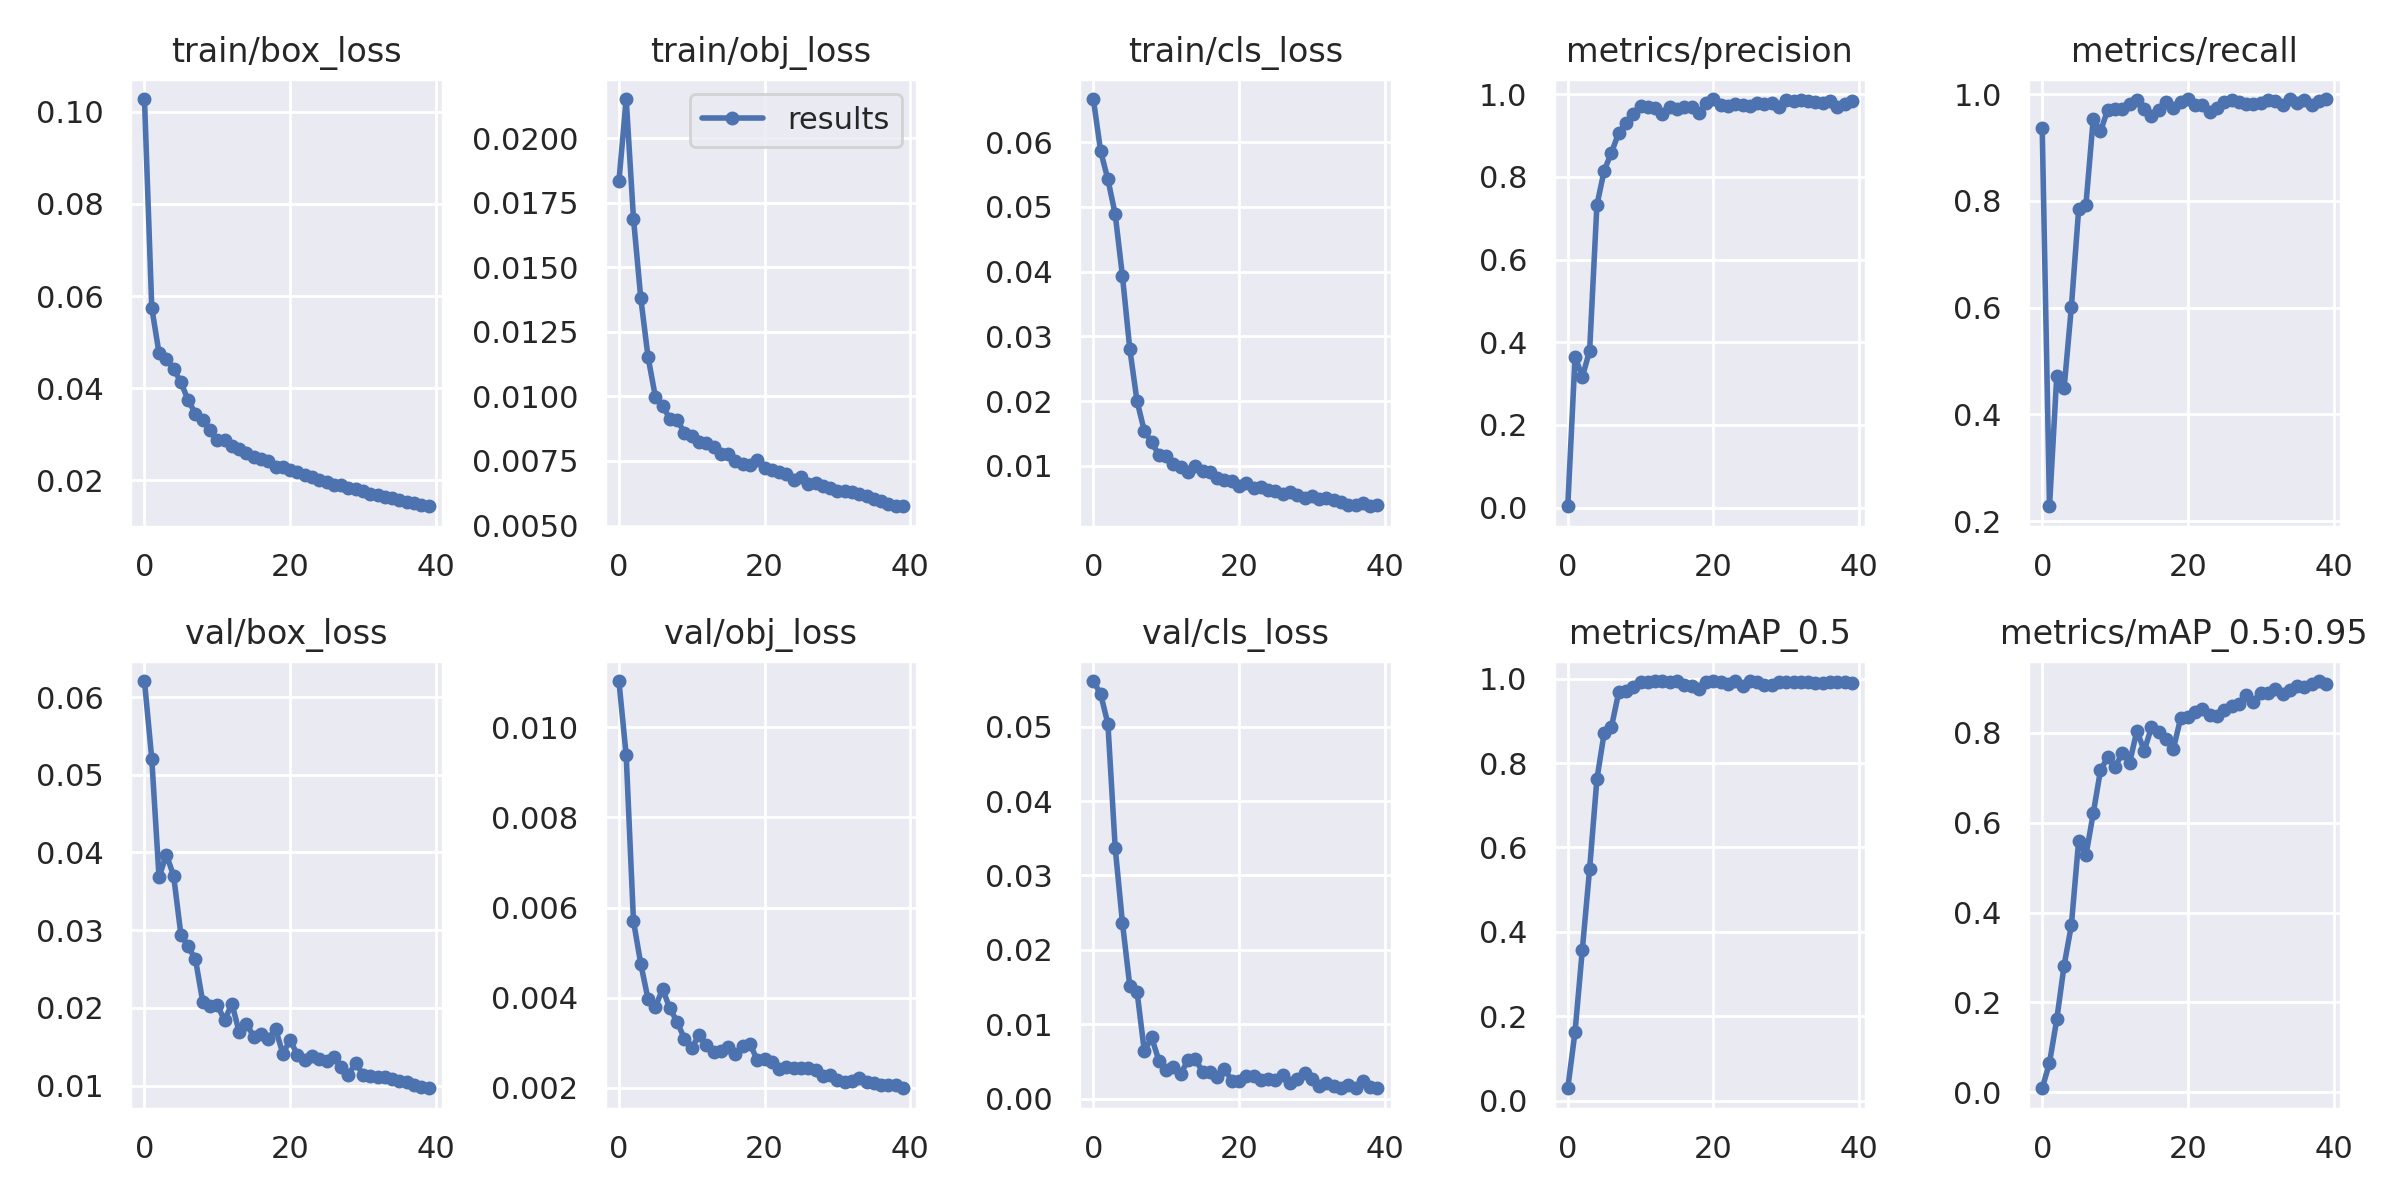

The file beside this chart, header and first rows:
epoch, train/box_loss, train/obj_loss, train/cls_loss, metrics/precision, metrics/recall, metrics/mAP_0.5, metrics/mAP_0.5:0.95, val/box_loss, val/obj_loss, val/cls_loss, x/lr0, x/lr1, x/lr2
0, 0.1028, 0.01832, 0.06669, 0.003297, 0.9357, 0.02931, 0.008735, 0.06206, 0.01103, 0.05613, 0.0811, 0.0021, 0.0021
1, 0.05749, 0.02151, 0.05864, 0.3652, 0.2278, 0.1634, 0.06539, 0.05206, 0.00938, 0.05438, 0.06119, 0.004194, 0.004194
2, 0.0476, 0.01688, 0.05425, 0.3164, 0.4724, 0.358, 0.1622, 0.03681, 0.005701, 0.05038, 0.04118, 0.006178, 0.006178
3, 0.04634, 0.01381, 0.04888, 0.3797, 0.4485, 0.5494, 0.2816, 0.03972, 0.004754, 0.03372, 0.02105, 0.008054, 0.008054
4, 0.04421, 0.01152, 0.03927, 0.7323, 0.6006, 0.7619, 0.3714, 0.03701, 0.00397, 0.02359, 0.00901, 0.00901, 0.00901
5, 0.04129, 0.009995, 0.02808, 0.8156, 0.784, 0.8718, 0.5597, 0.02943, 0.003801, 0.01517, 0.00901, 0.00901, 0.00901
6, 0.03735, 0.009634, 0.01997, 0.8591, 0.7926, 0.886, 0.5271, 0.0279, 0.004191, 0.01438, 0.008762, 0.008762, 0.008762
7, 0.03448, 0.009128, 0.01537, 0.9071, 0.9532, 0.9685, 0.6206, 0.02624, 0.003762, 0.006362, 0.008515, 0.008515, 0.008515
8, 0.03299, 0.009076, 0.01363, 0.9313, 0.9306, 0.9707, 0.7168, 0.02077, 0.003465, 0.008228, 0.008268, 0.008268, 0.008268
9, 0.0308, 0.008599, 0.01167, 0.9532, 0.9709, 0.981, 0.7463, 0.02018, 0.003089, 0.005119, 0.00802, 0.00802, 0.00802
10, 0.02881, 0.00845, 0.01151, 0.9725, 0.9728, 0.9916, 0.7235, 0.02036, 0.002896, 0.003808, 0.007772, 0.007772, 0.007772
11, 0.0287, 0.008223, 0.01033, 0.97, 0.9714, 0.9918, 0.7555, 0.01839, 0.003165, 0.004287, 0.007525, 0.007525, 0.007525
12, 0.02737, 0.008185, 0.009774, 0.9675, 0.9816, 0.9942, 0.7336, 0.02055, 0.002963, 0.00331, 0.007278, 0.007278, 0.007278
13, 0.02678, 0.008056, 0.008992, 0.9522, 0.9894, 0.9938, 0.8052, 0.01689, 0.002804, 0.005257, 0.00703, 0.00703, 0.00703
14, 0.02594, 0.007788, 0.009946, 0.9686, 0.9727, 0.993, 0.7601, 0.01798, 0.00283, 0.005356, 0.006783, 0.006783, 0.006783
15, 0.02499, 0.007786, 0.009247, 0.9641, 0.9584, 0.9936, 0.8128, 0.01628, 0.002911, 0.003568, 0.006535, 0.006535, 0.006535
16, 0.02465, 0.007518, 0.009029, 0.9697, 0.9709, 0.9842, 0.8021, 0.01668, 0.002745, 0.003549, 0.006287, 0.006287, 0.006287
17, 0.02408, 0.007383, 0.008116, 0.9699, 0.9846, 0.9833, 0.7861, 0.01605, 0.002921, 0.002919, 0.00604, 0.00604, 0.00604
18, 0.0229, 0.007356, 0.007799, 0.9538, 0.9735, 0.9757, 0.7642, 0.01725, 0.002984, 0.004001, 0.005792, 0.005792, 0.005792
19, 0.0229, 0.007546, 0.007618, 0.978, 0.9844, 0.9912, 0.8329, 0.01412, 0.002609, 0.002433, 0.005545, 0.005545, 0.005545
20, 0.02229, 0.007242, 0.006904, 0.9886, 0.9906, 0.9942, 0.8349, 0.01583, 0.002647, 0.002402, 0.005298, 0.005298, 0.005298
21, 0.02182, 0.007156, 0.007299, 0.9749, 0.9806, 0.9928, 0.8463, 0.01396, 0.002567, 0.003086, 0.00505, 0.00505, 0.00505
22, 0.02124, 0.007082, 0.006482, 0.9721, 0.9801, 0.987, 0.8535, 0.01324, 0.002423, 0.003015, 0.004803, 0.004803, 0.004803
23, 0.02068, 0.007005, 0.00671, 0.9778, 0.9673, 0.9944, 0.8402, 0.01378, 0.002461, 0.002478, 0.004555, 0.004555, 0.004555
24, 0.02002, 0.006763, 0.006189, 0.973, 0.9734, 0.9835, 0.838, 0.01347, 0.002432, 0.002663, 0.004307, 0.004307, 0.004307
25, 0.01973, 0.006894, 0.006063, 0.9727, 0.9856, 0.9935, 0.8503, 0.01321, 0.002443, 0.002567, 0.00406, 0.00406, 0.00406
26, 0.01901, 0.006607, 0.005581, 0.9787, 0.989, 0.9925, 0.8589, 0.01366, 0.002442, 0.003144, 0.003812, 0.003812, 0.003812
27, 0.01886, 0.006631, 0.005964, 0.9764, 0.9848, 0.9859, 0.8641, 0.01238, 0.002395, 0.002167, 0.003565, 0.003565, 0.003565
28, 0.01839, 0.006532, 0.005549, 0.9782, 0.9815, 0.9858, 0.8852, 0.01142, 0.002271, 0.002618, 0.003318, 0.003318, 0.003318
29, 0.01812, 0.006435, 0.004987, 0.9697, 0.9807, 0.9931, 0.8692, 0.01289, 0.002286, 0.003409, 0.00307, 0.00307, 0.00307
30, 0.0177, 0.006325, 0.005299, 0.9867, 0.9836, 0.9931, 0.8896, 0.01142, 0.002184, 0.002657, 0.002822, 0.002822, 0.002822
31, 0.01693, 0.006324, 0.004788, 0.9841, 0.9899, 0.992, 0.8899, 0.01129, 0.002127, 0.001665, 0.002575, 0.002575, 0.002575
32, 0.01674, 0.006299, 0.005057, 0.9856, 0.9866, 0.9922, 0.8988, 0.0111, 0.002158, 0.002172, 0.002328, 0.002328, 0.002328
33, 0.01636, 0.006233, 0.004723, 0.9845, 0.9806, 0.9931, 0.8875, 0.01113, 0.002219, 0.001665, 0.00208, 0.00208, 0.00208
34, 0.01604, 0.006141, 0.004335, 0.9819, 0.9909, 0.9893, 0.8949, 0.01084, 0.002124, 0.001402, 0.001832, 0.001832, 0.001832
35, 0.01567, 0.006011, 0.003909, 0.9781, 0.9835, 0.9899, 0.9043, 0.01063, 0.002114, 0.001883, 0.001585, 0.001585, 0.001585
36, 0.01527, 0.005961, 0.003958, 0.9845, 0.9899, 0.9909, 0.9022, 0.01042, 0.002055, 0.001502, 0.001337, 0.001337, 0.001337
37, 0.01499, 0.005853, 0.004303, 0.9696, 0.9805, 0.991, 0.9081, 0.01011, 0.00206, 0.002375, 0.00109, 0.00109, 0.00109
38, 0.01458, 0.005764, 0.003737, 0.9775, 0.9875, 0.9922, 0.9156, 0.009755, 0.002067, 0.001509, 0.0008425, 0.0008425, 0.0008425
39, 0.01435, 0.005747, 0.003855, 0.9848, 0.9909, 0.9907, 0.9083, 0.009657, 0.001994, 0.001447, 0.000595, 0.000595, 0.000595
